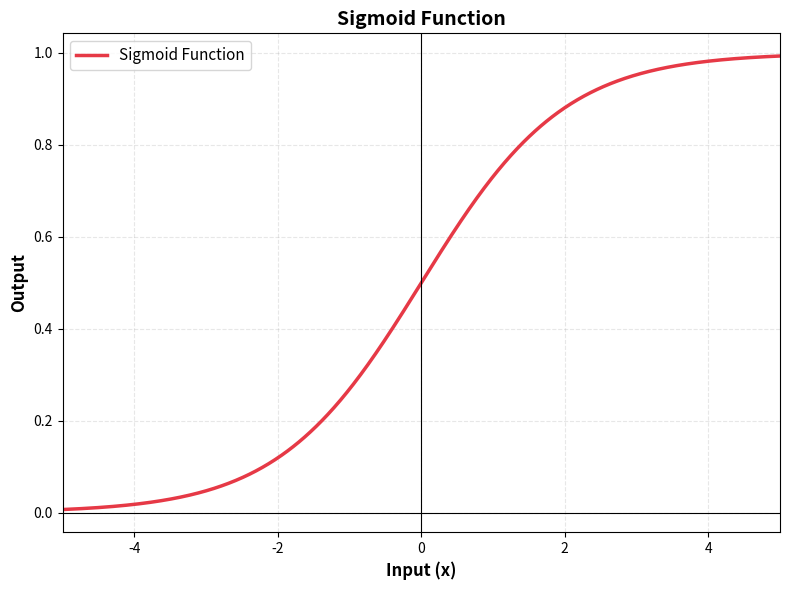
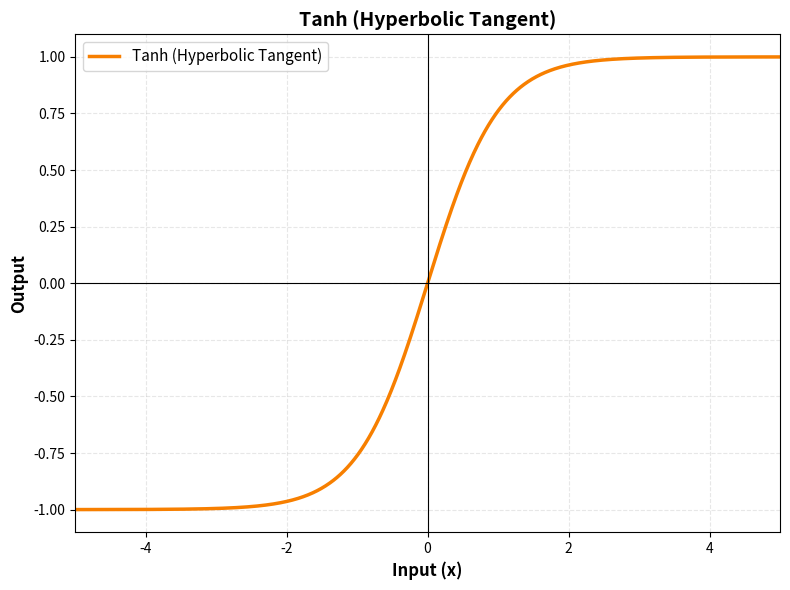
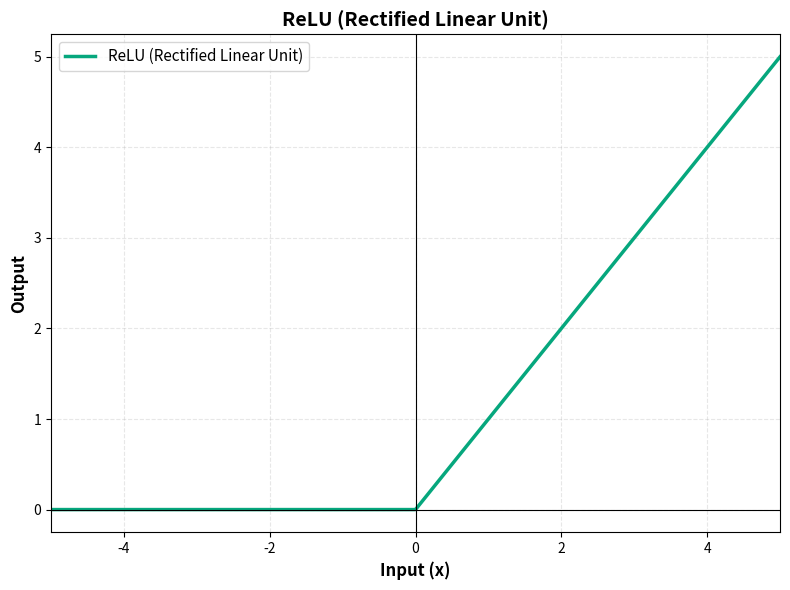
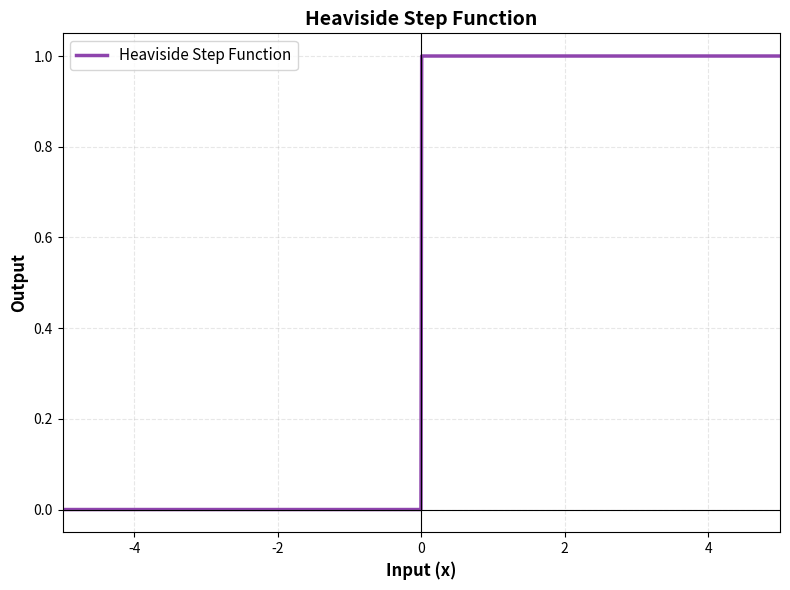
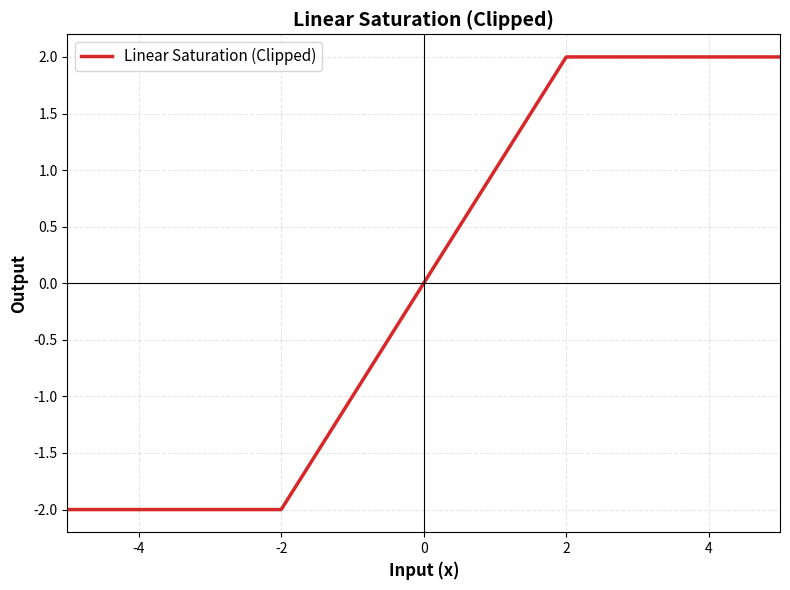
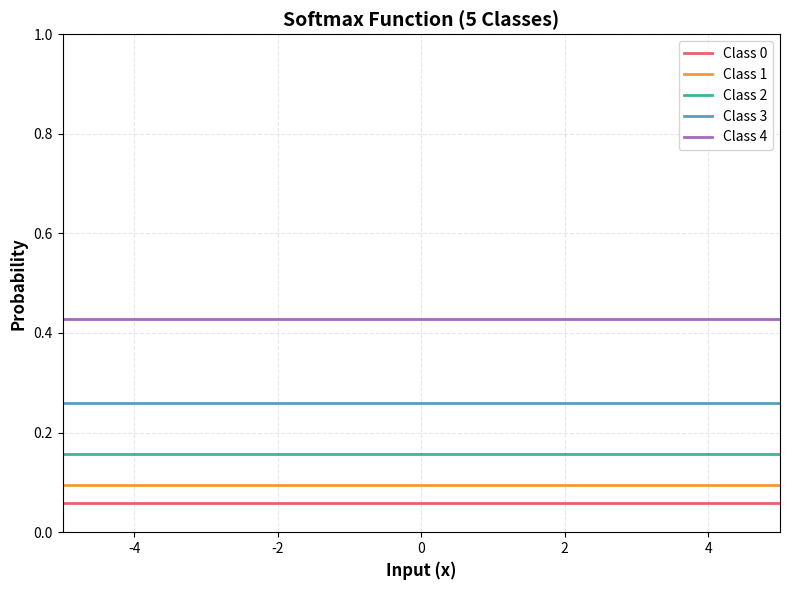
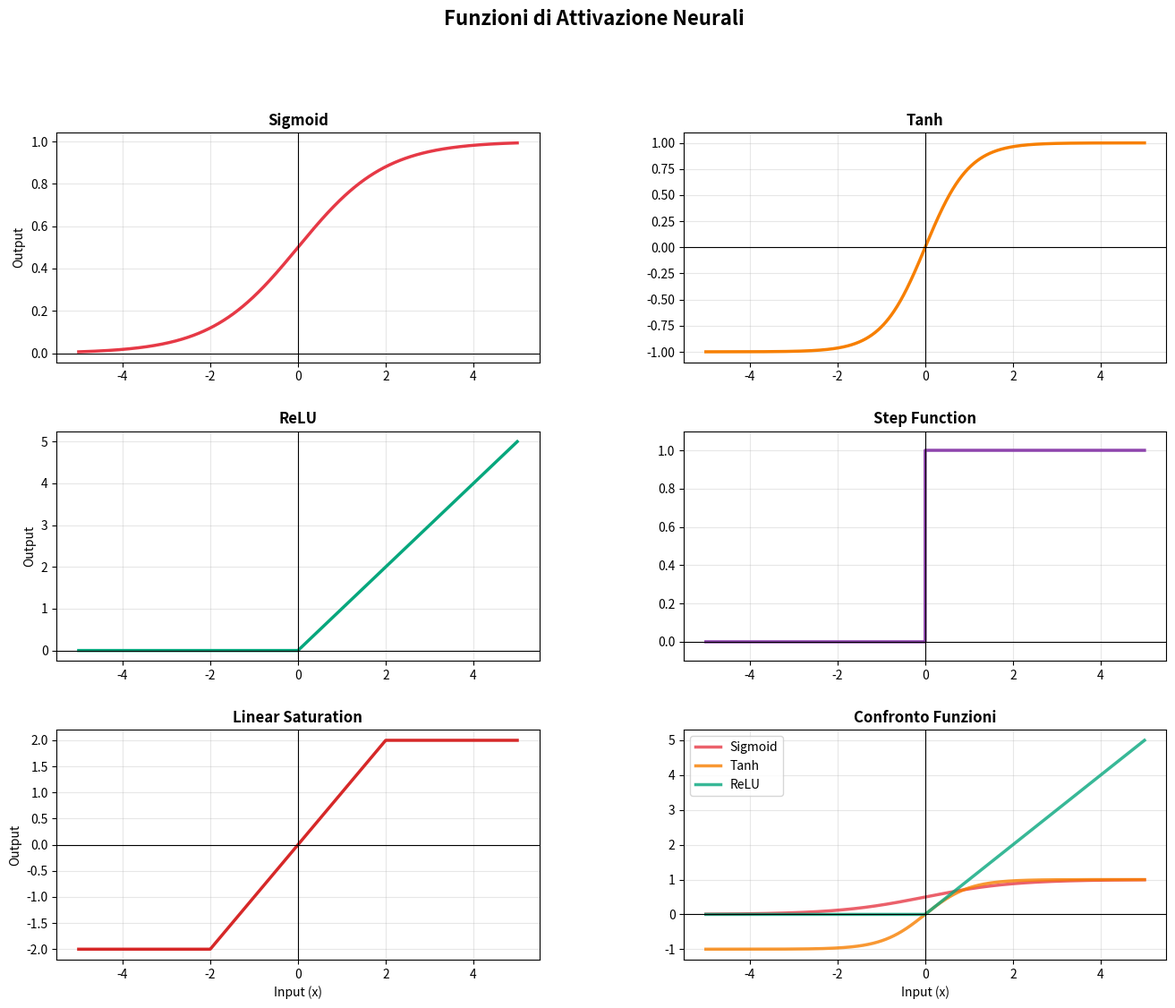

These charts were generated, in order, by the following Python code:
#!/usr/bin/env python3
# activation_functions_visualization.py
import numpy as np
import matplotlib.pyplot as plt
from matplotlib.gridspec import GridSpec

# ============================================================================
# PARAMETRI
# ============================================================================
X_MIN = -5.0
X_MAX = 5.0
POINTS = 1000
OUTPUT_DIR = "./activation_functions_svg/"
# ============================================================================

# Genera i dati di input
x = np.linspace(X_MIN, X_MAX, POINTS)

# ============================================================================
# FUNZIONI DI ATTIVAZIONE
# ============================================================================

def sigmoid(x):
    """Sigmoid: 1 / (1 + e^(-x))"""
    return 1.0 / (1.0 + np.exp(-x))

def tanh_act(x):
    """Tanh: (e^x - e^(-x)) / (e^x + e^(-x))"""
    return np.tanh(x)

def relu(x):
    """ReLU (Rectified Linear Unit): max(0, x)"""
    return np.maximum(0, x)

def step(x):
    """Heaviside Step Function: 0 se x < 0, 1 se x >= 0"""
    return np.where(x >= 0, 1.0, 0.0)

def linear_saturated(x, a=-2.0, b=2.0):
    """Linear Saturation: clip(x, a, b)"""
    return np.clip(x, a, b)

def softmax_1d(x):
    """Softmax 1D: per un singolo input, si normalizza come e^x / sum(e^x)"""
    # Per visualizzazione, mostriamo il softmax su un vettore di valori
    # Simuliamo softmax con 5 classi
    return np.exp(x) / np.sum(np.exp(x))

# ============================================================================
# VISUALIZZAZIONE SINGOLE FUNZIONI
# ============================================================================

def plot_single_activation(x, y, title, filename, color='#2E86AB'):
    """Crea e salva un singolo grafico di attivazione."""
    fig, ax = plt.subplots(figsize=(8, 6))

    ax.plot(x, y, linewidth=2.5, color=color, label=title)
    ax.grid(True, alpha=0.3, linestyle='--')
    ax.axhline(y=0, color='black', linewidth=0.8)
    ax.axvline(x=0, color='black', linewidth=0.8)
    ax.set_xlabel('Input (x)', fontsize=12, fontweight='bold')
    ax.set_ylabel('Output', fontsize=12, fontweight='bold')
    ax.set_title(title, fontsize=14, fontweight='bold')
    ax.legend(fontsize=11, loc='best')
    ax.set_xlim(X_MIN, X_MAX)

    plt.tight_layout()
    plt.savefig(filename, format='svg', dpi=300)
    plt.close()
    print(f"✓ Salvato: {filename}")

# ============================================================================
# MAIN
# ============================================================================

def main():
    import os

    # Crea directory se non esiste
    os.makedirs(OUTPUT_DIR, exist_ok=True)

    print("\n" + "="*60)
    print("VISUALIZZAZIONE FUNZIONI DI ATTIVAZIONE")
    print("="*60 + "\n")

    # 1. Sigmoid
    print("1. Elaborando Sigmoid...")
    y_sigmoid = sigmoid(x)
    plot_single_activation(x, y_sigmoid, "Sigmoid Function",
                          f"{OUTPUT_DIR}01_sigmoid.svg", color='#E63946')

    # 2. Tanh
    print("2. Elaborando Tanh...")
    y_tanh = tanh_act(x)
    plot_single_activation(x, y_tanh, "Tanh (Hyperbolic Tangent)",
                          f"{OUTPUT_DIR}02_tanh.svg", color='#F77F00')

    # 3. ReLU
    print("3. Elaborando ReLU...")
    y_relu = relu(x)
    plot_single_activation(x, y_relu, "ReLU (Rectified Linear Unit)",
                          f"{OUTPUT_DIR}03_relu.svg", color='#06A77D')

    # 4. Step Function
    print("4. Elaborando Step Function...")
    y_step = step(x)
    plot_single_activation(x, y_step, "Heaviside Step Function",
                          f"{OUTPUT_DIR}04_step.svg", color='#8E44AD')

    # 5. Linear Saturation
    print("5. Elaborando Linear Saturation...")
    y_saturated = linear_saturated(x)
    plot_single_activation(x, y_saturated, "Linear Saturation (Clipped)",
                          f"{OUTPUT_DIR}05_linear_saturated.svg", color='#D62828')

    # 6. Softmax (visualizzazione speciale)
    print("6. Elaborando Softmax...")
    fig, ax = plt.subplots(figsize=(8, 6))

    # Softmax con 5 classi simulate
    classes = np.arange(5)
    softmax_output = softmax_1d(np.array([0.5, 1.5, -0.5, 2.0, -1.0]))

    # Per una visualizzazione continua, mostriamo softmax su una griglia
    x_softmax = np.linspace(X_MIN, X_MAX, POINTS)
    # Simuliamo softmax con bias fissi
    biases = np.array([-1, -0.5, 0, 0.5, 1])
    softmax_curves = []
    for bias in biases:
        exp_vals = np.exp(x_softmax + bias)
        exp_sum = np.exp(x_softmax - 1) + np.exp(x_softmax - 0.5) + \
                  np.exp(x_softmax) + np.exp(x_softmax + 0.5) + np.exp(x_softmax + 1)
        softmax_curves.append(exp_vals / exp_sum)

    colors_softmax = ['#E63946', '#F77F00', '#06A77D', '#2E86AB', '#8E44AD']
    for i, curve in enumerate(softmax_curves):
        ax.plot(x_softmax, curve, linewidth=2.0, label=f'Class {i}',
                color=colors_softmax[i], alpha=0.8)

    ax.grid(True, alpha=0.3, linestyle='--')
    ax.set_xlabel('Input (x)', fontsize=12, fontweight='bold')
    ax.set_ylabel('Probability', fontsize=12, fontweight='bold')
    ax.set_title('Softmax Function (5 Classes)', fontsize=14, fontweight='bold')
    ax.legend(fontsize=10, loc='best')
    ax.set_xlim(X_MIN, X_MAX)
    ax.set_ylim(0, 1)

    plt.tight_layout()
    plt.savefig(f"{OUTPUT_DIR}06_softmax.svg", format='svg', dpi=300)
    plt.close()
    print(f"✓ Salvato: {OUTPUT_DIR}06_softmax.svg")

    # ========================================================================
    # GRAFICO COMPARATIVO
    # ========================================================================
    print("7. Creando grafico comparativo...")

    fig = plt.figure(figsize=(16, 12))
    gs = GridSpec(3, 2, figure=fig, hspace=0.3, wspace=0.3)

    # Subplot 1: Sigmoid
    ax1 = fig.add_subplot(gs[0, 0])
    ax1.plot(x, sigmoid(x), linewidth=2.5, color='#E63946')
    ax1.grid(True, alpha=0.3)
    ax1.axhline(y=0, color='black', linewidth=0.8)
    ax1.axvline(x=0, color='black', linewidth=0.8)
    ax1.set_title('Sigmoid', fontsize=12, fontweight='bold')
    ax1.set_ylabel('Output', fontsize=10)

    # Subplot 2: Tanh
    ax2 = fig.add_subplot(gs[0, 1])
    ax2.plot(x, tanh_act(x), linewidth=2.5, color='#F77F00')
    ax2.grid(True, alpha=0.3)
    ax2.axhline(y=0, color='black', linewidth=0.8)
    ax2.axvline(x=0, color='black', linewidth=0.8)
    ax2.set_title('Tanh', fontsize=12, fontweight='bold')

    # Subplot 3: ReLU
    ax3 = fig.add_subplot(gs[1, 0])
    ax3.plot(x, relu(x), linewidth=2.5, color='#06A77D')
    ax3.grid(True, alpha=0.3)
    ax3.axhline(y=0, color='black', linewidth=0.8)
    ax3.axvline(x=0, color='black', linewidth=0.8)
    ax3.set_title('ReLU', fontsize=12, fontweight='bold')
    ax3.set_ylabel('Output', fontsize=10)

    # Subplot 4: Step Function
    ax4 = fig.add_subplot(gs[1, 1])
    ax4.plot(x, step(x), linewidth=2.5, color='#8E44AD', drawstyle='steps-mid')
    ax4.grid(True, alpha=0.3)
    ax4.axhline(y=0, color='black', linewidth=0.8)
    ax4.axvline(x=0, color='black', linewidth=0.8)
    ax4.set_title('Step Function', fontsize=12, fontweight='bold')
    ax4.set_ylim(-0.1, 1.1)

    # Subplot 5: Linear Saturation
    ax5 = fig.add_subplot(gs[2, 0])
    ax5.plot(x, linear_saturated(x), linewidth=2.5, color='#D62828')
    ax5.grid(True, alpha=0.3)
    ax5.axhline(y=0, color='black', linewidth=0.8)
    ax5.axvline(x=0, color='black', linewidth=0.8)
    ax5.set_title('Linear Saturation', fontsize=12, fontweight='bold')
    ax5.set_xlabel('Input (x)', fontsize=10)
    ax5.set_ylabel('Output', fontsize=10)

    # Subplot 6: Comparazione Sigmoid vs Tanh
    ax6 = fig.add_subplot(gs[2, 1])
    ax6.plot(x, sigmoid(x), linewidth=2.5, label='Sigmoid', color='#E63946', alpha=0.8)
    ax6.plot(x, tanh_act(x), linewidth=2.5, label='Tanh', color='#F77F00', alpha=0.8)
    ax6.plot(x, relu(x), linewidth=2.5, label='ReLU', color='#06A77D', alpha=0.8)
    ax6.grid(True, alpha=0.3)
    ax6.axhline(y=0, color='black', linewidth=0.8)
    ax6.axvline(x=0, color='black', linewidth=0.8)
    ax6.set_title('Confronto Funzioni', fontsize=12, fontweight='bold')
    ax6.legend(fontsize=10, loc='best')
    ax6.set_xlabel('Input (x)', fontsize=10)

    plt.suptitle('Funzioni di Attivazione Neurali', fontsize=16, fontweight='bold', y=0.995)
    plt.savefig(f"{OUTPUT_DIR}00_comparison.svg", format='svg', dpi=300)
    plt.close()
    print(f"✓ Salvato: {OUTPUT_DIR}00_comparison.svg")

    print("\n" + "="*60)
    print("✅ COMPLETATO! Tutti i file SVG salvati in: " + OUTPUT_DIR)
    print("="*60 + "\n")

if __name__ == "__main__":
    main()
